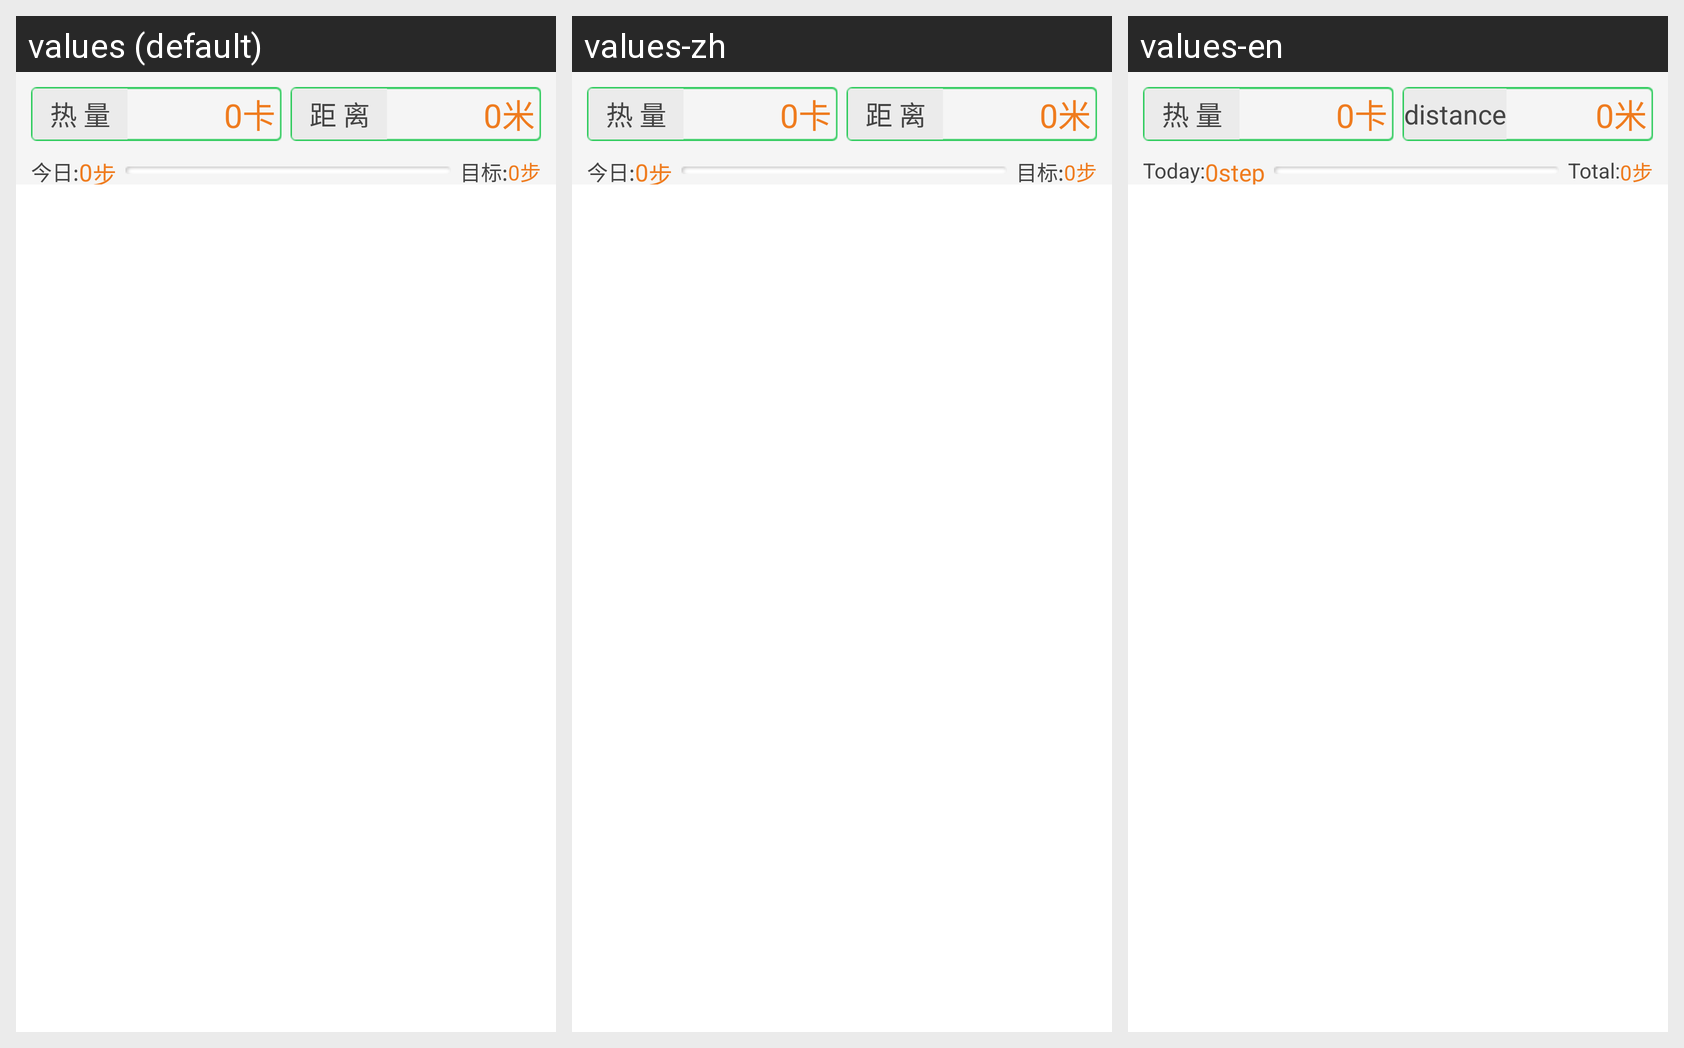

Locale-by-locale string values for the Android screen shown in this grid:
Android screen res/layout/pen_origin.xml rendered under 3 locales, left to right: values (default), values-zh, values-en. Device: Nexus 5 (rendered at 1080×1920; each locale shown at half size, 540×960, under a caption strip naming it); theme android:Theme.Wallpaper.NoTitleBar.Fullscreen.
Strings drawn on this screen, with the default value and each locale's value (text and hints the layout hard-codes, and strings that could not be matched under every locale, appear in the picture but are not listed):

str_pedometer_cal_n
  values: 热 量
  values-zh: 热 量
  values-en: 热 量  [not translated; the default value is used]

str_pedometer_dist_n
  values: 距 离
  values-zh: 距 离
  values-en: distance

today_text
  values: 今日:
  values-zh: 今日:
  values-en: Today:

today_step
  values: 步
  values-zh: 步
  values-en: step

pedometer_aim
  values: 目标:
  values-zh: 目标:
  values-en: Total:
